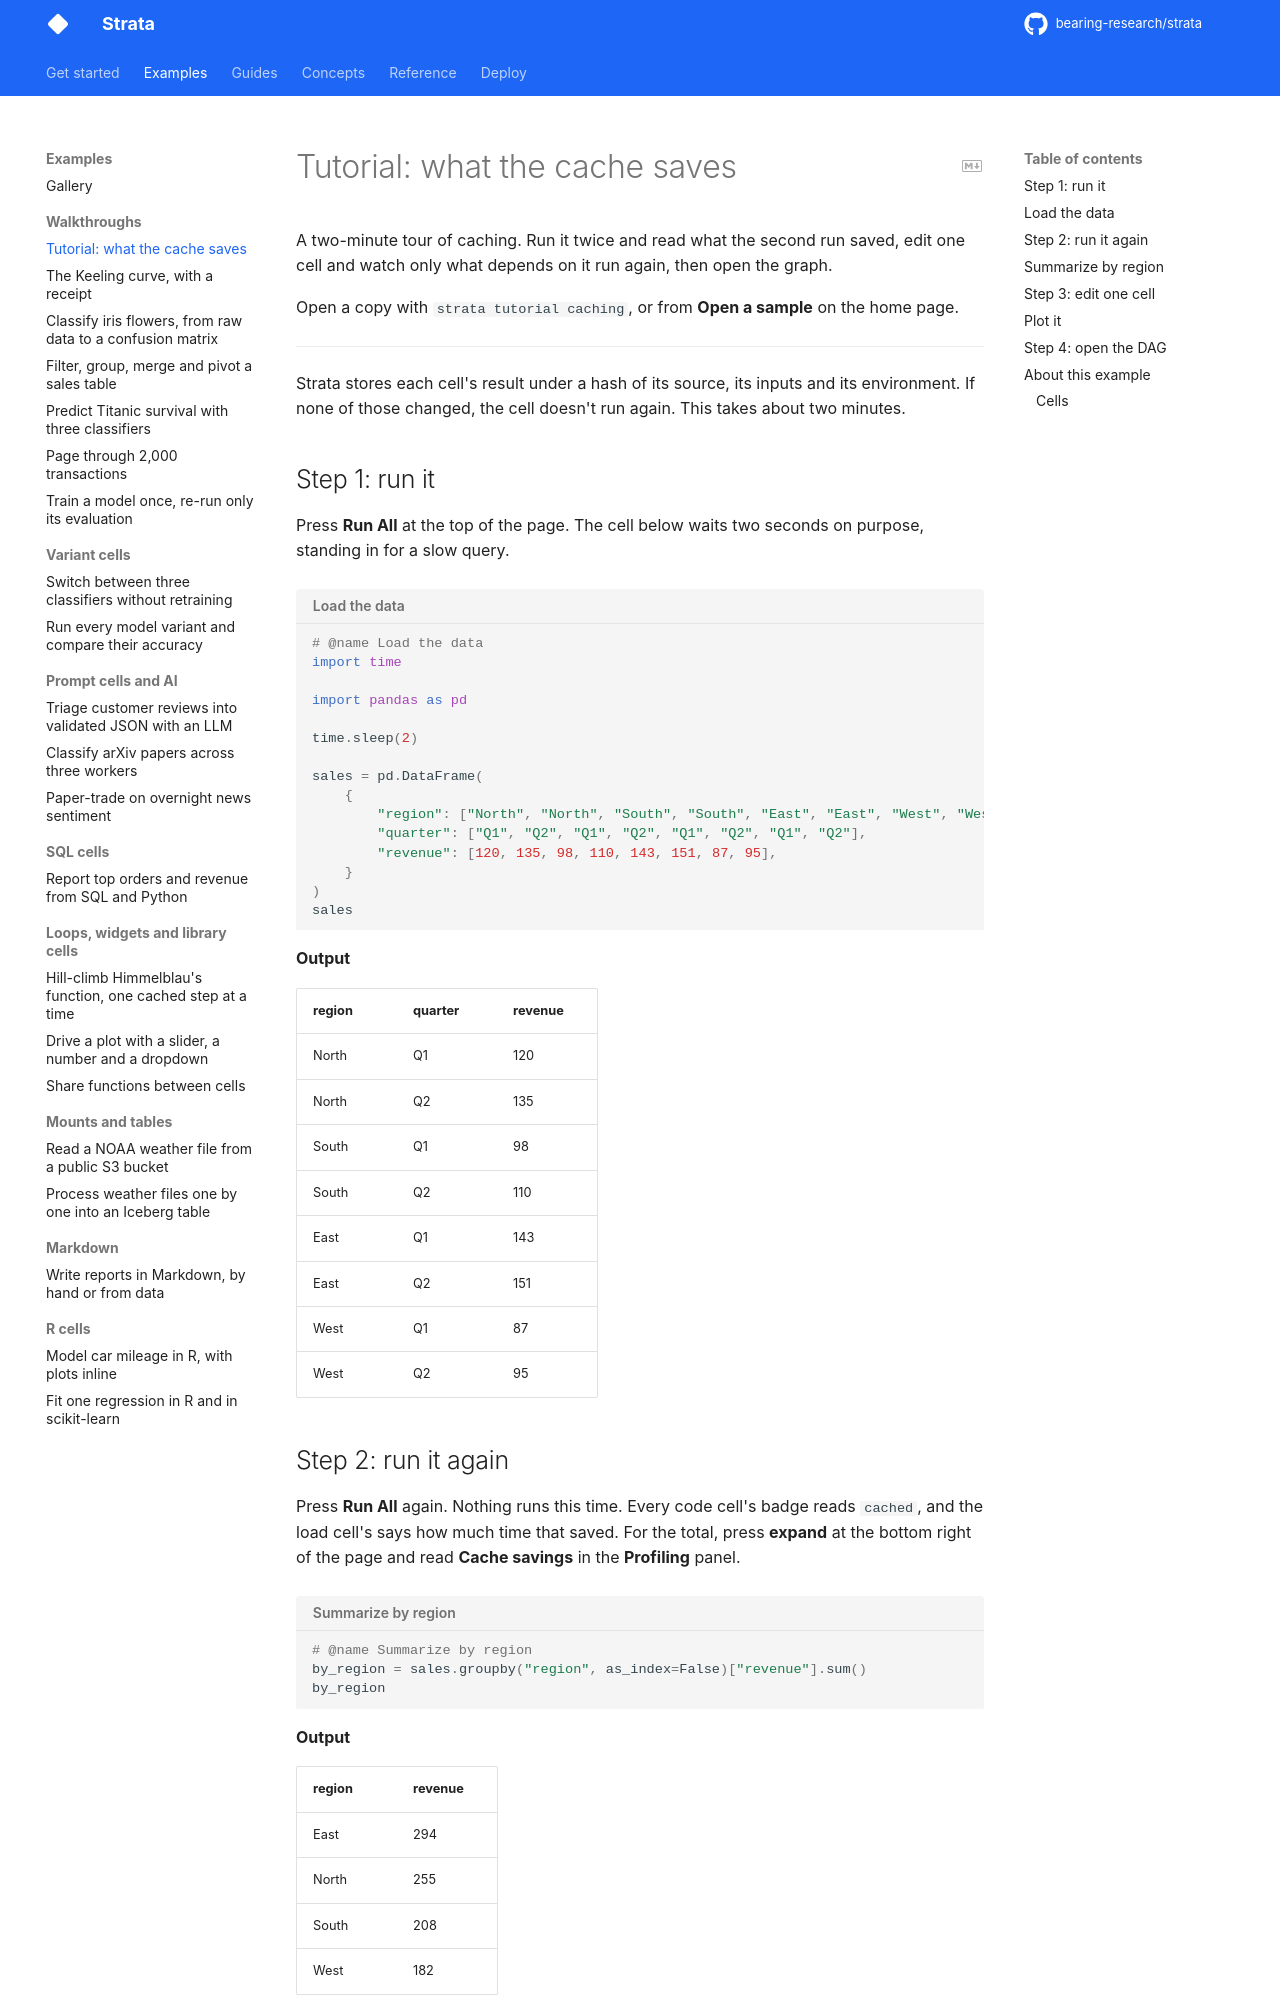

repository: bearing-research/strata · page: 0.12.0rc1/examples/caching/index.html · generator: mkdocs

# Tutorial: what the cache saves

A two-minute tour of caching. Run it twice and read what the second run saved,
edit one cell and watch only what depends on it run again, then open the graph.

Open a copy with `strata tutorial caching`, or from **Open a sample** on the home page.
